pico-8 play session: hold ← + tap ❎

[t = 1 s] hold ← ~1s, tap ❎ ~2×
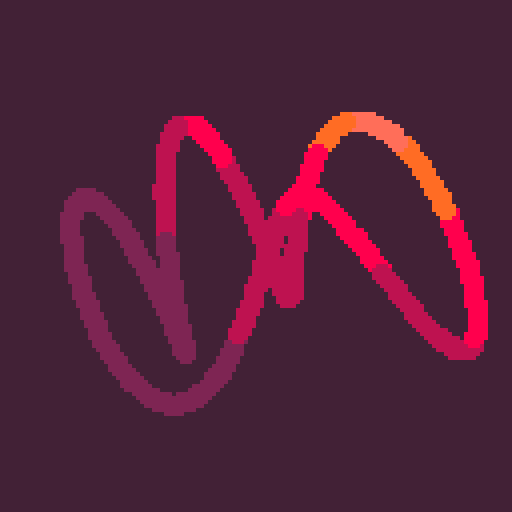
[t = 2 s] hold ← ~2s, tap ❎ ~4×
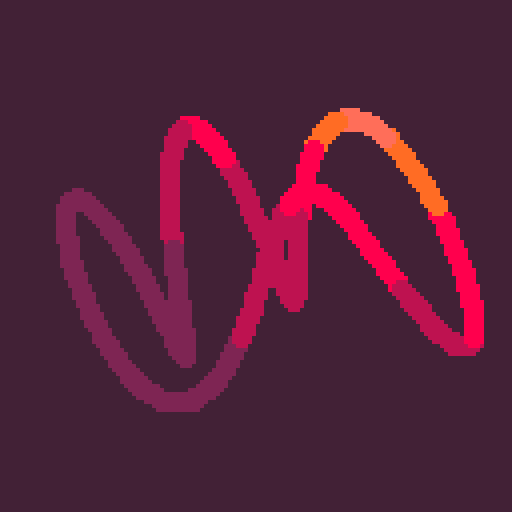
[t = 4 s] hold ← ~4s, tap ❎ ~7×
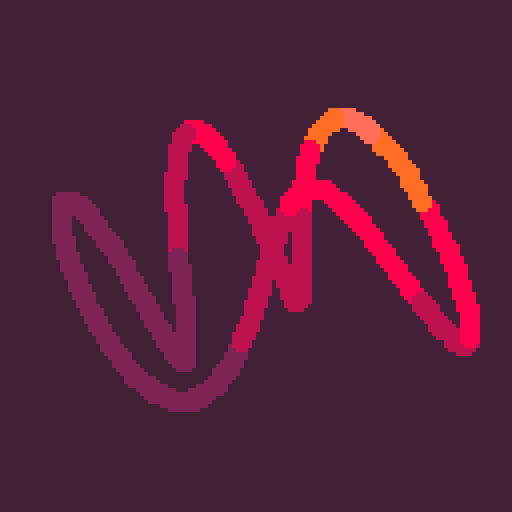
[t = 6 s] hold ← ~6s, tap ❎ ~10×
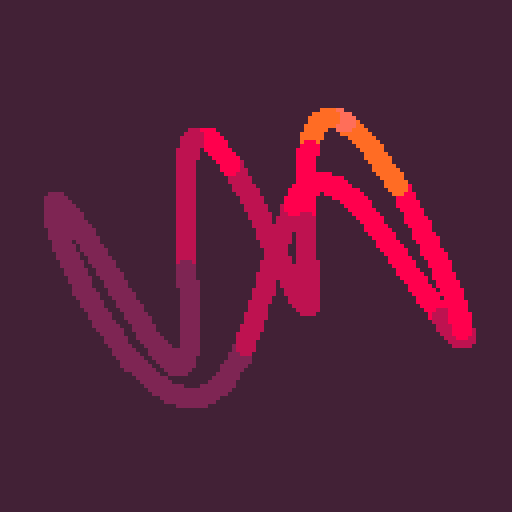

pico-8 cartridge
version 34
__lua__
?"\^!5f10🐱2☉8웃🅾️:♥"
d=128
l,f,q,r,c,s=d*4,0,rnd(),rnd(),cos,sin cls()_set_fps(60)::_::cls()
for i=1,l do
u=i/d
v=f/l
x=(1+(c(u/4))/2)*64+c(i/l+v*q)*6+c(u+v*r)*8+c(u/2+v)*12y=(1+(s(u)/2)/2)*64+s(i/l+v*r)*6+s(u+v*q)*8+s(u/4+v/8/r)*8
circfill(x,y,2,1+x/y/0.7)end
f+=1flip()goto _
__gfx__
00000000000000000000000000000000000000000000000000000000000000000000000000000000000000000000000000000000000000000000000000000000
00000000000000000000000000000000000000000000000000000000000000000000000000000000000000000000000000000000000000000000000000000000
00700700000000000000000000000000000000000000000000000000000000000000000000000000000000000000000000000000000000000000000000000000
00077000000000000000000000000000000000000000000000000000000000000000000000000000000000000000000000000000000000000000000000000000
00077000000000000000000000000000000000000000000000000000000000000000000000000000000000000000000000000000000000000000000000000000
00700700000000000000000000000000000000000000000000000000000000000000000000000000000000000000000000000000000000000000000000000000
